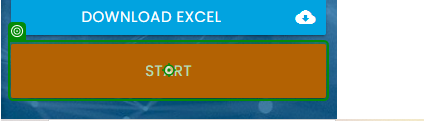
Task: Develop an Input Form Bot
Workflow: Main

Step 1: click on the button in window 'Rpa Challenge' (chrome.exe)

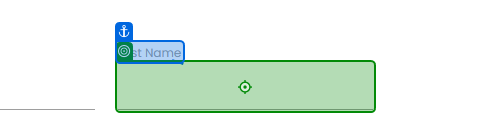
Step 2: type "[CurrentRow("First Name").ToString]" into the text box 'n4LPQ' in window 'Rpa Challenge' (chrome.exe)

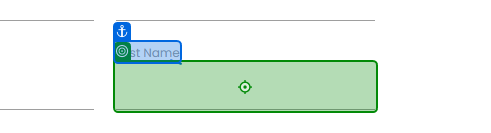
Step 3: type "[CurrentRow("Last Name ").ToString]" into the text box in window 'Rpa Challenge' (chrome.exe)

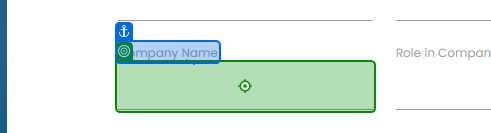
Step 4: type "[CurrentRow("Company Name").ToString]" into the text box in window 'Rpa Challenge' (chrome.exe)

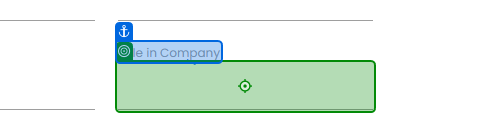
Step 5: type "[CurrentRow("Role in Company").ToString]" into the text box in window 'Rpa Challenge' (chrome.exe)

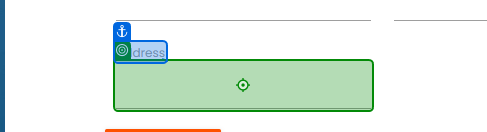
Step 6: type "[CurrentRow("Address").ToString]" into the text box 'SRy3j' in window 'Rpa Challenge' (chrome.exe)

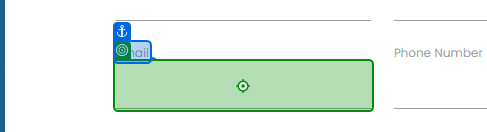
Step 7: type "[CurrentRow("Email").ToString]" into the text box 'U1iwl' in window 'Rpa Challenge' (chrome.exe)

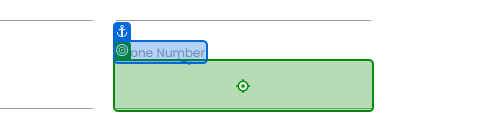
Step 8: type "[CurrentRow("Phone Number").ToString]" into the text box 'B0D8Y' in window 'Rpa Challenge' (chrome.exe)

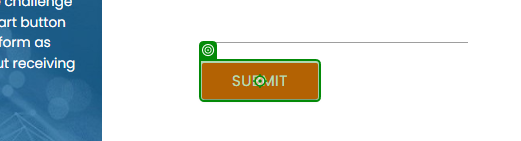
Step 9: click on the text box in window 'Rpa Challenge' (chrome.exe)
